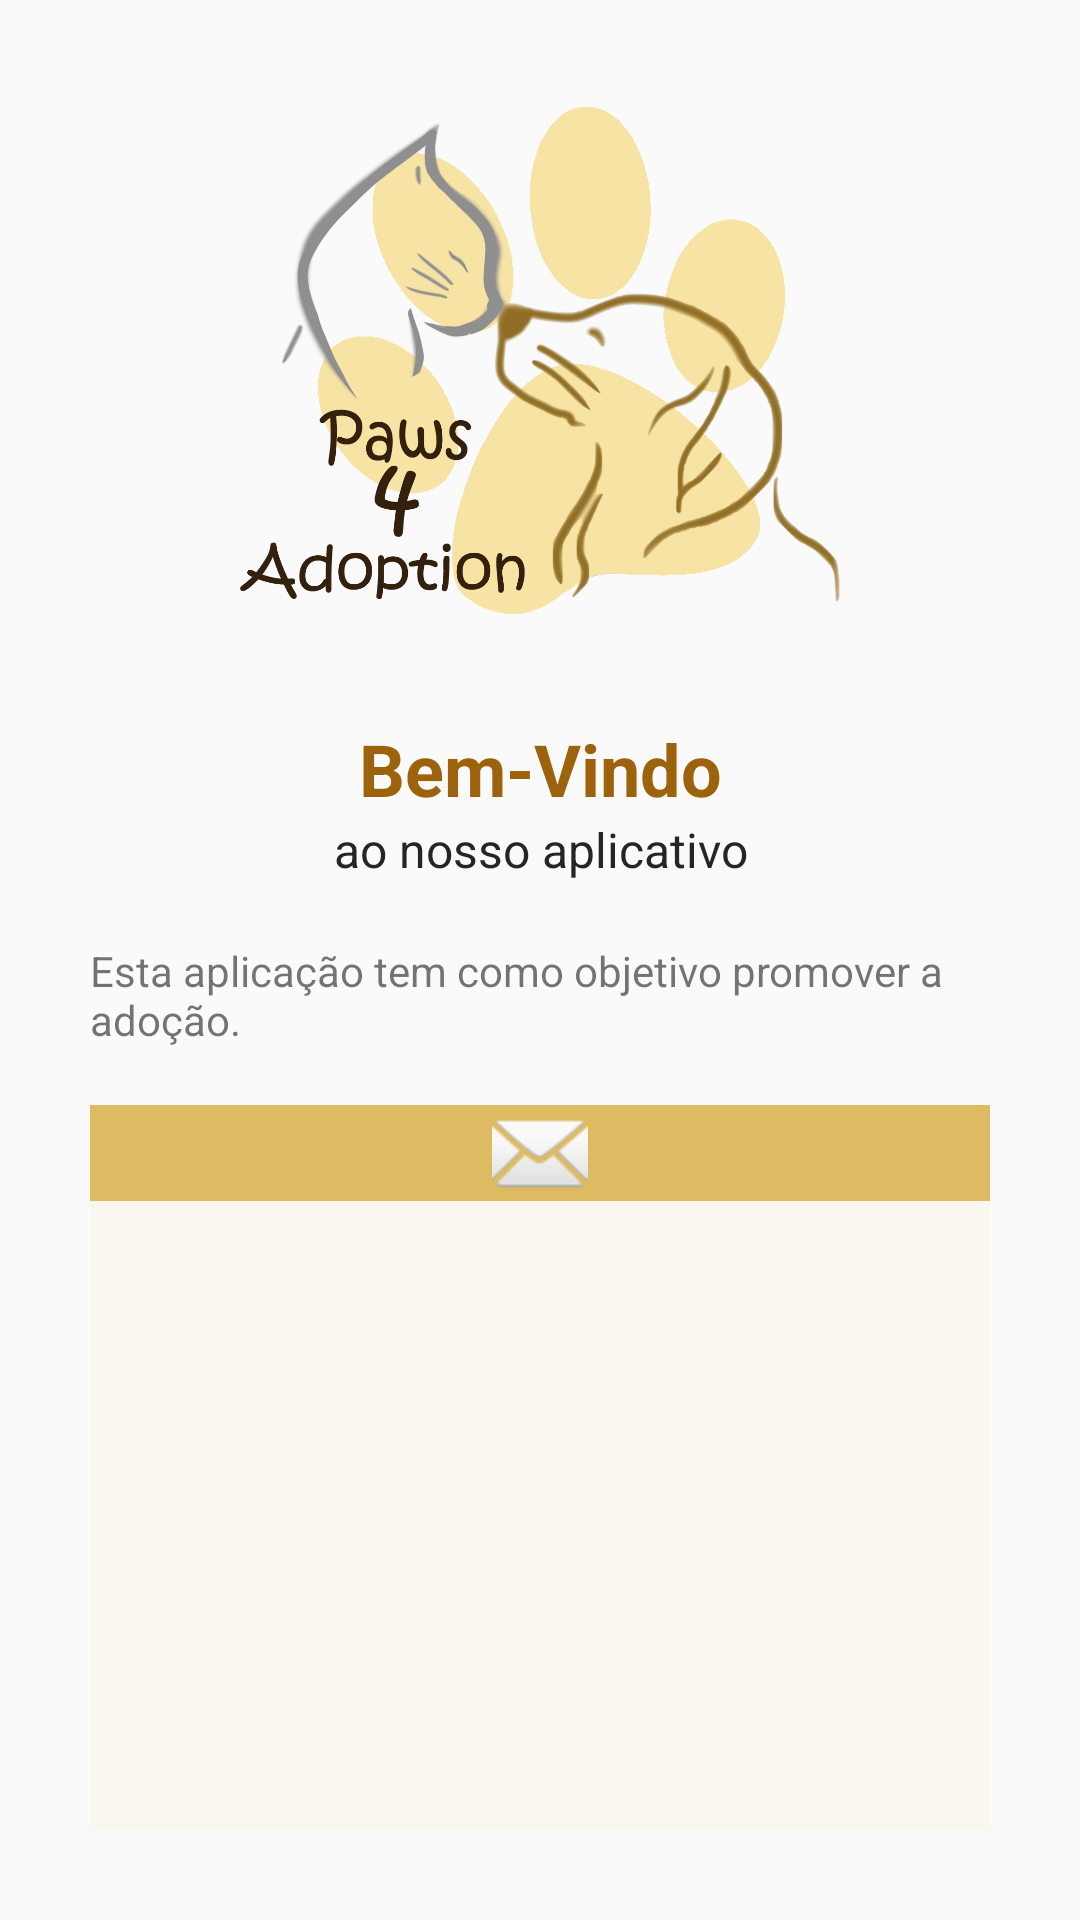

Write the Android layout XML for this screen, with the resource values it uses.
<!-- AndroidManifest.xml: application theme AppTheme -->
<!-- res/layout/fragment_main.xml -->
<?xml version="1.0" encoding="utf-8"?>
<FrameLayout xmlns:android="http://schemas.android.com/apk/res/android"
    xmlns:app="http://schemas.android.com/apk/res-auto"
    xmlns:tools="http://schemas.android.com/tools"
    android:layout_width="match_parent"
    android:layout_height="match_parent"
    tools:context=".views.MainFragment">

    <LinearLayout
        android:layout_width="match_parent"
        android:layout_height="match_parent"
        tools:context=".MainActivity">

        <LinearLayout
            android:layout_width="match_parent"
            android:layout_height="match_parent"
            android:orientation="vertical">

            <ImageView
                android:id="@+id/imageView2"
                android:layout_width="200dp"
                android:layout_height="200dp"
                android:layout_gravity="center"
                android:layout_marginTop="20dp"
                android:layout_marginBottom="20dp"
                app:srcCompat="@drawable/paws4adoption_logo" />

            <LinearLayout
                android:layout_width="match_parent"
                android:layout_height="wrap_content"
                android:orientation="vertical">

                <TextView
                    android:id="@+id/textView2"
                    android:layout_width="match_parent"
                    android:layout_height="wrap_content"
                    android:text="Bem-Vindo"
                    android:textAlignment="center"
                    android:textColor="#9C620C"
                    android:textSize="24sp"
                    android:textStyle="bold" />

                <TextView
                    android:id="@+id/textView4"
                    android:layout_width="match_parent"
                    android:layout_height="wrap_content"
                    android:text="ao nosso aplicativo"
                    android:textAlignment="center"
                    android:textColor="#252524"
                    android:textSize="16sp" />

            </LinearLayout>

            <LinearLayout
                android:layout_width="match_parent"
                android:layout_height="match_parent"
                android:layout_marginLeft="30dp"
                android:layout_marginTop="20dp"
                android:layout_marginRight="30dp"
                android:layout_marginBottom="30dp"
                android:orientation="vertical">

                <TextView
                    android:id="@+id/textView5"
                    android:layout_width="match_parent"
                    android:layout_height="wrap_content"
                    android:text="Esta aplicação tem como objetivo promover a adoção." />

                <TextView
                    android:id="@+id/textView7"
                    android:layout_width="match_parent"
                    android:layout_height="wrap_content" />

                <ImageView
                    android:id="@+id/imageView3"
                    android:layout_width="match_parent"
                    android:layout_height="wrap_content"
                    android:background="#B0D3A020"
                    app:srcCompat="@android:drawable/ic_dialog_email" />

                <LinearLayout
                    android:layout_width="match_parent"
                    android:layout_height="match_parent"
                    android:background="#6DF8EEE1"
                    android:orientation="horizontal">

                    <ListView
                        android:id="@+id/lvMosquittoListNewAdoptionAnimals"
                        android:layout_width="match_parent"
                        android:layout_height="match_parent" />
                </LinearLayout>
            </LinearLayout>

        </LinearLayout>
    </LinearLayout>

</FrameLayout>
<!-- resources referenced by this layout -->
<resources>
  <!-- drawable paws4adoption_logo: png bitmap (drawable, 291969 bytes) -->
  <style name="AppTheme" parent="Theme.AppCompat.Light.DarkActionBar">
          
          <item name="colorPrimary">@color/colorPrimary</item>
          <item name="colorPrimaryDark">@color/colorPrimaryDark</item>
          <item name="colorAccent">@color/colorAccent</item>
      </style>
  <color name="colorPrimary">#B0D3A020</color>
  <color name="colorPrimaryDark">#a86432</color>
  <color name="colorAccent">#ffffff</color>
</resources>
